Photos from the image-classification dataset "tool_crops" in the GitHub repository SSimplex2003/ProjectBrothereye. Its 4 classes are: cutting, measure, place part, screwing.

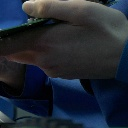
Label: place part

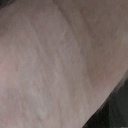
Label: screwing

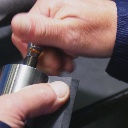
Label: place part

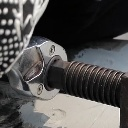
Label: screwing

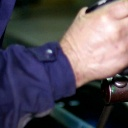
Label: measure

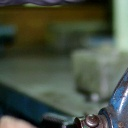
Label: measure
